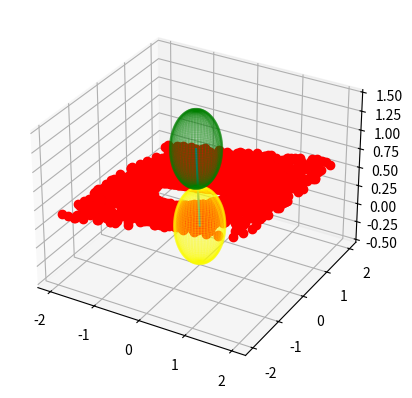

Write the Python code that produced this figure.
import random as rnd
import numpy as np
import re
import matplotlib.pyplot as plt  # For 3D plot
from scipy.stats import norm  # histogram fitting
from scipy.stats import normaltest
from scipy import stats as scipy_stats
import math


class Walker():
    """Walked positions are stored in a list"""
    # Initiate list of visited points
    rho0 = 0.499  # size of first bead, the very least 1/2 step length.
    # Modify generate_rho() to manage method for generating the sizes of the other beads
    origin = [0, 0, 0, rho0]  # position and bead size are stored in list
    visited_points = [origin]
    length = 0
    my = 1
    sigma = 0.1

    # Define step length
    r = my

    # Store last walking direction
    last_direction = 0
    last_r = my

    def restart(self):
        """Resets list of visited points."""
        self.origin = self.origin[:3]
        self.origin.append(self.rho0)
        self.visited_points = [self.origin]
        self.last_direction = 0
        self.length = 0
        self.r = self.my


class Freely_jointed_chain(Walker):
    def __init__(self):
        self.name = 'Freely jointed chain'
        self.shortname = "FJ"

    def walk_one_step(self, limited=False):
        current_pos = self.visited_points[-1][:]
        # Get bead size
        # rho = self.generate_rho()
        rho = self.rho0

        ###---Old version---###
        # # Get a walking direction to star with
        # theta = rnd.uniform(0,np.pi)
        # phi = rnd.uniform(0,2*np.pi)
        #
        # if limited == True and self.last_direction != 0:
        #     # Define direction to walk back the same way
        #     theta_back = np.pi-self.last_direction[0]
        #     phi_back = np.pi+self.last_direction[1]
        #
        #     while (self.r*np.sin(theta)*np.cos(phi)-self.r*np.sin(theta_back)*np.cos(phi_back))**2+(self.r*np.sin(theta)*np.sin(phi)-self.r*np.sin(theta_back)*np.sin(phi_back))**2+(self.r*np.cos(theta)-self.r*np.cos(theta_back))**2 < (current_pos[3]+rho)**2:
        #        theta = rnd.uniform(0,np.pi)
        #        phi = rnd.uniform(0,2*np.pi)
        #
        # self.last_direction = [theta,phi]
        # # Update the coordinates
        # current_pos[0] += self.r*np.sin(theta)*np.cos(phi)  # x
        # current_pos[1] += self.r*np.sin(theta)*np.sin(phi)  # y
        # current_pos[2] += self.r*np.cos(theta)              # z
        # current_pos[3] = rho
        ###---End of old version---###

        ###---Suggestion---###
        if limited == True and self.last_direction != 0:
            # Define direction to walk back the same way
            theta_back = np.pi - self.last_direction[0]
            phi_back = np.pi + self.last_direction[1]

            # In local coordinate system with "going back" vector as z axis:
            # Generate new bead center
            alpha = np.arccos(
                (self.r ** 2 + self.last_r ** 2 - (2 * self.visited_points[-2][3]) ** 2) / (2 * self.r * self.last_r))
            z_rnd = rnd.uniform(-1, np.cos(alpha))
            phi = rnd.uniform(0, np.pi * 2)
            theta = np.arccos(z_rnd)

            # Translate bead center position into global coordinate system.
            # First: define the local coordinate system in terms of the global
            z_hat = [np.sin(theta_back) * np.cos(phi_back), np.sin(theta_back) * np.sin(phi_back),
                     np.cos(theta_back)]  # vector between the most recent two beads
            y_hat = [-np.sin(phi_back), np.cos(phi_back), 0]  # changed x->y
            # x_hat = [x_hat[i]* 1 / np.sin(theta_back) for i in range(3)]  # Orthogonal to z_hat
            x_hat = [-np.cos(theta_back) * np.cos(phi_back), -np.cos(theta_back) * np.sin(phi_back),
                     np.sin(theta_back)]  # Orthogonal to z_hat, x_hat #changed y->x
            #    y_hat = [y_hat[i]* 1 / np.sin(theta_back) for i in range(3)]  # Orthogonal to z_hat

            # print(sum([y_hat[i] * y_hat[i] for i in range(3)]))
            # Second: project the bead center position onto the global axes and translate it to origo
            current_pos_origo = [self.r * (
                        np.cos(theta) * z_hat[i] + np.sin(theta) * np.cos(phi) * y_hat[i] + np.sin(theta) * np.sin(
                    phi) * x_hat[i]) for i in range(3)]
            current_pos = [current_pos[i] + current_pos_origo[i] for i in range(3)]
            current_pos.append(rho)

            # vector_length = np.sqrt(sum([current_pos[i]**2 for i in range(3)]))
            # Define direction
            self.last_direction = [np.arctan(current_pos_origo[1] / current_pos_origo[0]),
                                   np.arccos(current_pos_origo[2] / self.r)]
            # self.last_direction = [np.arccos(current_pos[2]/ vector_length),np.arctan(current_pos[1] / current_pos[0])]
        else:
            z_rnd = rnd.uniform(-1, 1)
            phi = rnd.uniform(0, np.pi * 2)
            theta = np.arccos(z_rnd)

            self.last_direction = [theta, phi]
            # Update the coordinates
            current_pos[0] += self.r * np.sin(theta) * np.cos(phi)  # x
            current_pos[1] += self.r * np.sin(theta) * np.sin(phi)  # y
            current_pos[2] += z_rnd  # z
            current_pos[3] = rho
            ###---End of Suggestion---###
        # Update list of visited points
        self.visited_points.append(current_pos)
        self.length += self.r
        self.last_r = self.r
        return False

    def test_limited_option(self, limited=True, noptions=100):
        """Tests whether the limited-option actually limits options to > 2*rho from the neighbor of the most recent point"""

        def walk_options_help(limited=True):
            options = []
            current_pos = self.visited_points[-1][:]
            # Get bead size
            rho = self.rho0
            if limited == True and self.last_direction != 0:  # The last step

                # Define direction to walk back the same way
                theta_back = np.pi - self.last_direction[0]
                phi_back = np.pi + self.last_direction[1]
                # In local coordinate system with "going back" vector as z axis:
                # Generate new bead center
                self.alpha = np.arccos((self.r ** 2 + self.last_r ** 2 - (2 * self.visited_points[-2][3]) ** 2) / (
                            2 * self.r * self.last_r))
                # TESTING STEP: Generate many options for the position of the next bead. All options are stored in
                for i in range(noptions):
                    z_rnd = rnd.uniform(-1, np.cos(self.alpha))
                    phi = rnd.uniform(0, np.pi * 2)
                    theta = np.arccos(z_rnd)

                    # Translate bead center position into global coordinate system.
                    # First: define the local coordinate system in terms of the global
                    z_hat = [np.sin(theta_back) * np.cos(phi_back), np.sin(theta_back) * np.sin(phi_back),
                             np.cos(theta_back)]  # vector between the most recent two beads
                    y_hat = [-np.sin(phi_back), np.cos(phi_back), 0]  # Orthogonal
                    x_hat = [-np.cos(theta_back) * np.cos(phi_back), -np.cos(theta_back) * np.sin(phi_back),
                             np.sin(theta_back)]  # Orthogonal
                    # Second: project the bead center position onto the global axes and translate it to origo
                    option_direction = [self.r * (
                                np.cos(theta) * z_hat[i] + np.sin(theta) * np.cos(phi) * y_hat[i] + np.sin(
                            theta) * np.sin(phi) * x_hat[i]) for i in range(3)]
                    option = [current_pos[i] + option_direction[i] for i in range(3)]
                    options.append(option)
                # current_pos=option
                # current_pos.append(self.rho0)
            elif limited == False and self.last_direction != 0:  # The last step

                for i in range(noptions):
                    option = [0, 0, 0, self.rho0]
                    z_rnd = rnd.uniform(-1, 1)
                    phi = rnd.uniform(0, np.pi * 2)
                    theta = np.arccos(z_rnd)
                    option[0] = current_pos[0] + self.r * np.sin(theta) * np.cos(phi)  # x
                    option[1] = current_pos[1] + self.r * np.sin(theta) * np.sin(phi)  # y
                    option[2] = current_pos[2] + z_rnd  # z
                    options.append(option)
                # current_pos = option
                # current_pos.append(self.rho0)
            else:  # The first step
                z_rnd = rnd.uniform(-1, 1)
                phi = rnd.uniform(0, np.pi * 2)
                theta = np.arccos(z_rnd)

                self.last_direction = [theta, phi]
                # Update the coordinates
                current_pos[0] += self.r * np.sin(theta) * np.cos(phi)  # x
                current_pos[1] += self.r * np.sin(theta) * np.sin(phi)  # y
                current_pos[2] += z_rnd  # z
                current_pos[3] = rho
                # Update list of visited points
                self.visited_points.append(current_pos)
            self.length += self.r
            self.last_r = self.r
            return options

        # Generate the 3-pearl (2-steps) limited walk
        self.restart()
        for i in range(2):
            options = walk_options_help(limited)
        # Check to see the distance between the center of the first pearl and each option
        dist = []
        first_bead = self.visited_points[0]
        second_bead = self.visited_points[1]
        for opt in options:
            dist.append(np.sqrt(sum([(opt[i] - first_bead[i]) ** 2 for i in range(3)])))
        print("Distance between pearl 1 and options for pearl 3:\nmin: ", min(dist), ", 2*rho: ", 2 * self.rho0,
              ", max: ", max(dist), ", r:", self.r)
        fig = plt.figure()
        ax = fig.add_subplot(111, projection='3d')

        # I'm interested in seeing that the options span a full set of angles except for those that gives interception with the first pearl

        # Plot the vector originating from the option center, stretching rho0 length units in the direction toward the first bead pearl.
        # Result: For the non-limited option, we see that there are above vectors that penetrate the first pearl = interception, while those are not to be found in the limited option.
        # Result cont'd: At the same time, the limited option does not seem to restrict options unnecessarily much. As seen, there are green vectors that touch the first pearl's surface...
        # ...all over the side of the pearl. No angles around the first pearl is left out.

        # for opt in options:
        #     opt_firstBead = [first_bead[i] - opt[i] for i in range(3)]
        #     norm = np.sqrt(sum([opt_firstBead[i] ** 2 for i in range(3)]))
        #     opt_firstBead = [opt_firstBead[i] * (self.rho0 / norm) + opt[i] for i in range(3)]
        #     opt_firstBead_vectors = [[opt[i], opt_firstBead[i]] for i in
        #                              range(3)]  # vector from option to first bead with length rho0.
        #     #ax.plot(opt_firstBead_vectors[0], opt_firstBead_vectors[1], opt_firstBead_vectors[2], "green")
        #     #plt.suptitle("The green vectors originate from the center of the option,\n stretches a bead radius toward the center of the first pearl")
        #
        #     opt_secondBead_vectors = [[second_bead[i], opt[i]] for i in range(3)]  # vector from second bead to option (centerpoint)
        #     ax.plot(opt_secondBead_vectors[0], opt_secondBead_vectors[1], opt_secondBead_vectors[2], "orange")
        #     plt.suptitle("The orange vectors link the second pearl with the options")
        #     #plt.suptitle("The orange vectors link the second pearl with the options\nThe green vectors originate from the center of the option,\nstretches a bead radius toward the center of the first pearl")

        # Plot the options as spheres
        #         x = [i[0] for i in options]
        #         y = [i[1] for i in options]
        #         z = [i[2] for i in options]
        #         rho = self.rho0
        #         cmap = ["yellow", "green", "orange"]
        #         for i in range(len(x)):
        #             phi, theta = np.mgrid[0:2 * np.pi:200j, 0:np.pi:100j]
        #             x_sphere = x[i] + rho * np.cos(phi) * np.sin(theta)
        #             y_sphere = y[i] + rho * np.sin(phi) * np.sin(theta)
        #             z_sphere = z[i] + rho * np.cos(theta)
        #             ax.plot_wireframe(x_sphere, y_sphere, z_sphere, color=cmap[2])
        #         plt.show()

        # ----- Plane intersection code -----#
        # Tried to project the option onto a plane between the first and second pearl (plane normal=step 1) but didn't work as I wanted it to. Copy-pasted
        # intersection function
        def isect_line_plane_v3(p0, p1, p_co, p_no, epsilon=10 ^ -6):
            """
            p0, p1: Define the line.
            p_co, p_no: define the plane:
                p_co Is a point on the plane (plane coordinate).
                p_no Is a normal vector defining the plane direction;
                     (does not need to be normalized).

            Return a Vector or None (when the intersection can't be found).
            """
            u = sub_v3v3(p1, p0)
            dot = dot_v3v3(p_no, u)
            if abs(dot) > epsilon:
                # The factor of the point between p0 -> p1 (0 - 1)
                # if 'fac' is between (0 - 1) the point intersects with the segment.
                # Otherwise:
                #  < 0.0: behind p0.
                #  > 1.0: infront of p1.
                w = sub_v3v3(p0, p_co)
                fac = -dot_v3v3(p_no, w) / dot
                u = mul_v3_fl(u, fac)
                return add_v3v3(p0, u)
            else:
                # The segment is parallel to plane.
                return None

        # ----------------------
        # generic math functions

        def add_v3v3(v0, v1):
            return [
                v0[0] + v1[0],
                v0[1] + v1[1],
                v0[2] + v1[2],
            ]

        def sub_v3v3(v0, v1):
            return (
                v0[0] - v1[0],
                v0[1] - v1[1],
                v0[2] - v1[2],
            )

        def dot_v3v3(v0, v1):
            return (
                    (v0[0] * v1[0]) +
                    (v0[1] * v1[1]) +
                    (v0[2] * v1[2])
            )

        def len_squared_v3(v0):
            return dot_v3v3(v0, v0)

        def mul_v3_fl(v0, f):
            return (
                v0[0] * f,
                v0[1] * f,
                v0[2] * f,
            )

        # ----- END Plane intersection code -----#
        plane_normal = [first_bead[i] - second_bead[i] for i in range(3)]
        norm = np.sqrt(sum([plane_normal[i] ** 2 for i in range(3)]))
        point_on_plane = [second_bead[i] + plane_normal[i] * self.r / (2 * norm) for i in range(3)]

        intersections = []
        for opt in options:
            opt_bead = [opt[i] - second_bead[i] for i in range(3)]
            if sum([opt_bead[i] * plane_normal[i]]) > 0:
                intersection = isect_line_plane_v3(second_bead, opt, point_on_plane, plane_normal)
                if intersection is not None and max([abs(intersection[i]) for i in range(3)]) < 2:
                    intersections.append(intersection)

        x = [i[0] for i in intersections]
        y = [i[1] for i in intersections]
        z = [i[2] for i in intersections]
        ax.plot(x, y, z, "ro")

        # Plot the first 2 pearls
        x = [i[0] for i in self.visited_points]
        y = [i[1] for i in self.visited_points]
        z = [i[2] for i in self.visited_points]
        rho = [i[3] for i in self.visited_points]

        ax.plot(x, y, z)
        cmap = ["yellow", "green", "orange"]
        for i in range(len(x)):  # if range(len(x)-1): just plot the first pearl
            phi, theta = np.mgrid[0:2 * np.pi:200j, 0:np.pi:100j]
            x_sphere = x[i] + rho[i] * np.cos(phi) * np.sin(theta)
            y_sphere = y[i] + rho[i] * np.sin(phi) * np.sin(theta)
            z_sphere = z[i] + rho[i] * np.cos(theta)
            ax.plot_wireframe(x_sphere, y_sphere, z_sphere, color=cmap[i], alpha=0.2)

        plt.show()

    def test_avoid(self, avoidLastStep=True):
        """Test if latest site is already occupied - continuous case"""
        cp = self.visited_points[-1]  # Current position
        # print(cp)
        # The distance between successive sphere centres is self.r. Interception between any two spheres occurs if their centres are less apart than their diameter
        # if self.r < 2*self.rho:
        #     return True
        if avoidLastStep is True:
            last = -1
        elif avoidLastStep is False:
            last = -2

        for point in self.visited_points[:last]:
            r_centres = np.sqrt((point[0] - cp[0]) ** 2 + (point[1] - cp[1]) ** 2 + (point[2] - cp[2]) ** 2)
            if r_centres < point[3] + cp[3]:
                # Self-intercept - needs to restart the process
                return True
        return False
        # TODO Implement method for avoiding previous _paths_, not just previous positions.


def main():
    chainwalk = Freely_jointed_chain()

    chainwalk.test_limited_option(limited=True, noptions=10000)
    # chainwalk.test_limited_option(limited=False,noptions=10)


main()